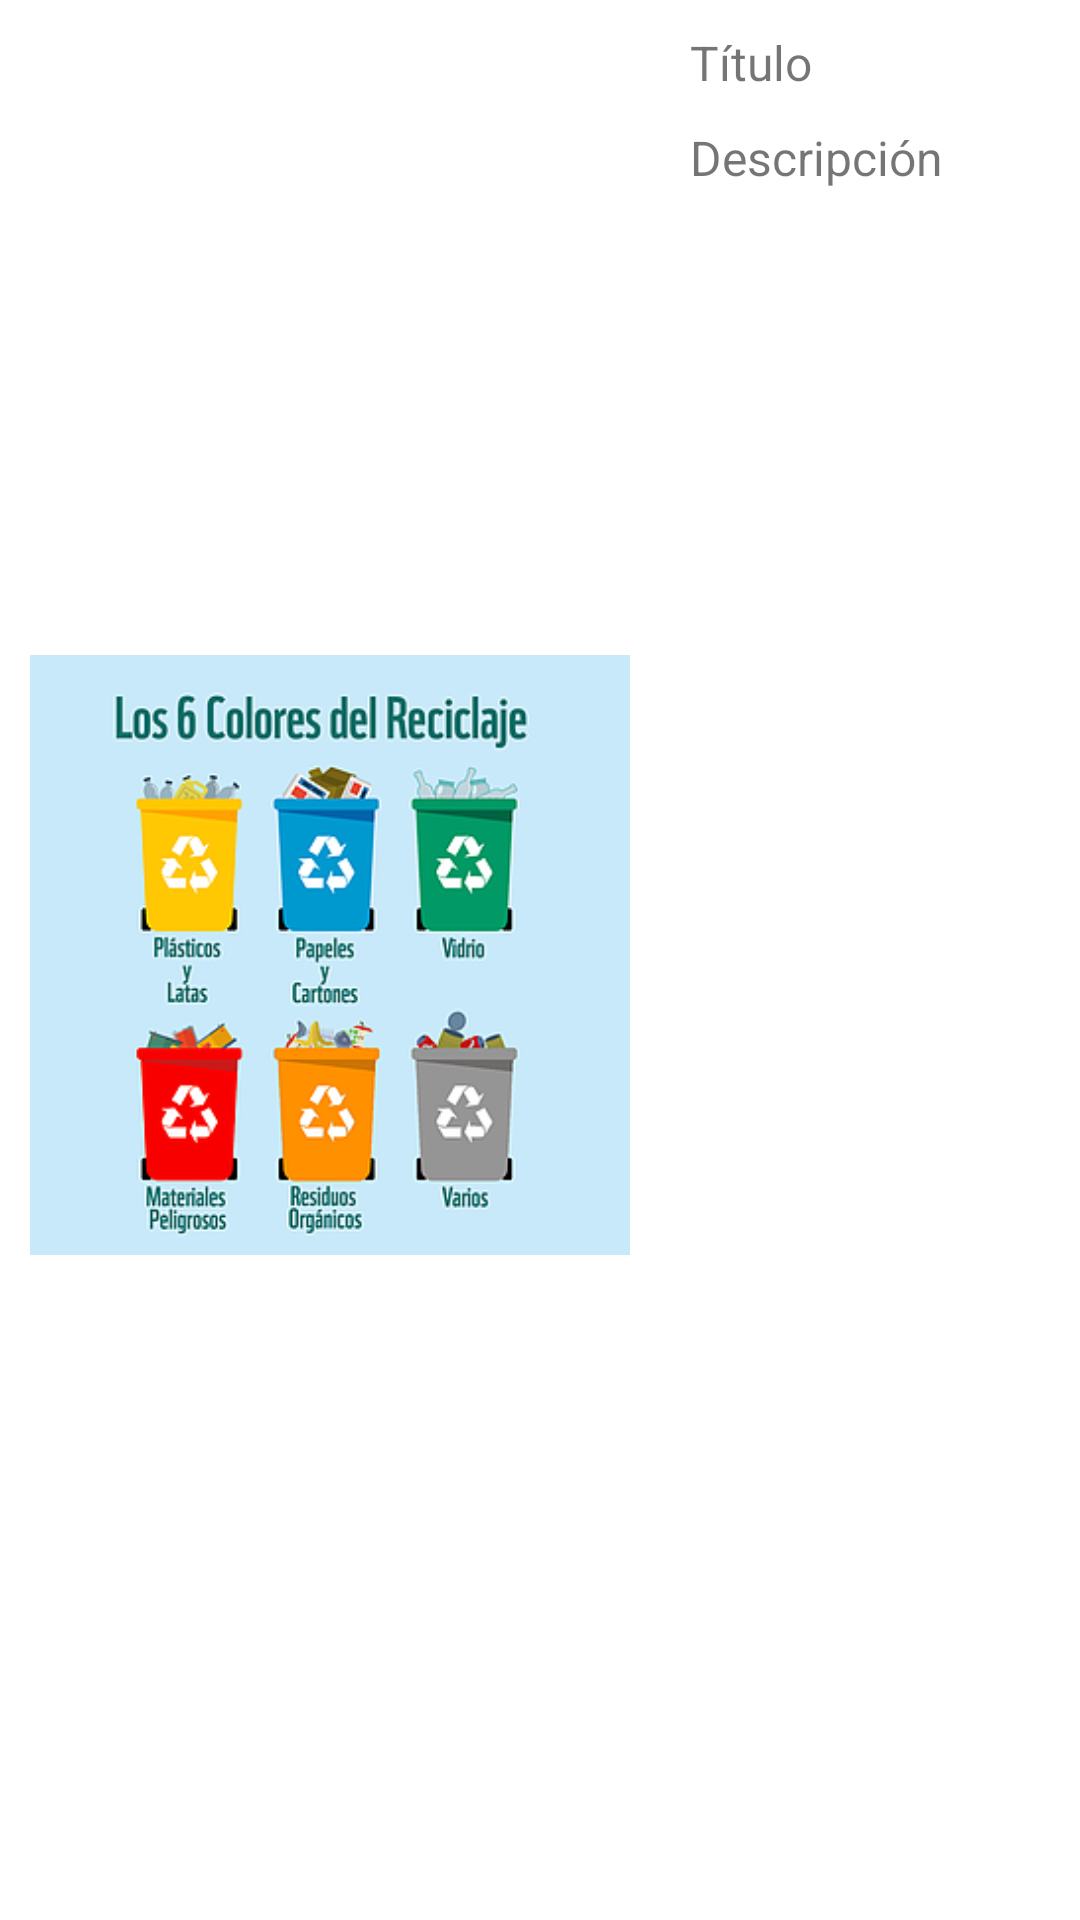

Write the Android layout XML for this screen, with the resource values it uses.
<!-- AndroidManifest.xml: application theme AppTheme -->
<!-- res/layout/advice_list_item.xml -->
<?xml version="1.0" encoding="utf-8"?>
<androidx.constraintlayout.widget.ConstraintLayout xmlns:android="http://schemas.android.com/apk/res/android"
    xmlns:app="http://schemas.android.com/apk/res-auto"
    xmlns:tools="http://schemas.android.com/tools"
    android:layout_width="match_parent"
    android:layout_height="220dp"
    android:padding="10dp">

    <ImageView
        android:id="@+id/image"
        android:layout_width="200dp"
        android:layout_height="200dp"
        android:scaleType="centerCrop"
        app:layout_constraintBottom_toBottomOf="parent"
        app:layout_constraintStart_toStartOf="parent"
        app:layout_constraintTop_toTopOf="parent"
        app:layout_constraintVertical_bias="0.496"
        app:srcCompat="@mipmap/consejo1"/>

    <TextView
        android:id="@+id/title"
        android:layout_width="wrap_content"
        android:layout_height="wrap_content"
        android:layout_marginStart="220dp"
        android:text="Título"
        android:textSize="16sp"
        app:layout_constraintStart_toStartOf="parent"
        app:layout_constraintTop_toTopOf="parent" />

    <TextView
        android:id="@+id/description"
        android:layout_width="0dp"
        android:layout_height="0dp"
        android:layout_marginStart="220dp"
        android:layout_marginTop="10dp"
        android:maxLines="5"
        android:text="Descripción"
        android:textSize="16sp"
        app:layout_constraintBottom_toBottomOf="parent"
        app:layout_constraintEnd_toEndOf="parent"
        app:layout_constraintStart_toStartOf="parent"
        app:layout_constraintTop_toBottomOf="@+id/title" />

    <VideoView
        android:id="@+id/videoLocal"
        android:layout_width="200dp"
        android:layout_height="200dp"
        android:visibility="gone"
        app:layout_constraintBottom_toBottomOf="parent"
        app:layout_constraintStart_toStartOf="parent"
        app:layout_constraintTop_toTopOf="parent" />

    <WebView
        android:id="@+id/videoOnline"
        android:layout_width="200dp"
        android:layout_height="200dp"
        android:visibility="gone"
        app:layout_constraintBottom_toBottomOf="parent"
        app:layout_constraintStart_toStartOf="parent"
        app:layout_constraintTop_toTopOf="parent" />
</androidx.constraintlayout.widget.ConstraintLayout>
<!-- resources referenced by this layout -->
<resources>
  <!-- mipmap consejo1: png bitmap (mipmap-hdpi, 55699 bytes) -->
</resources>
